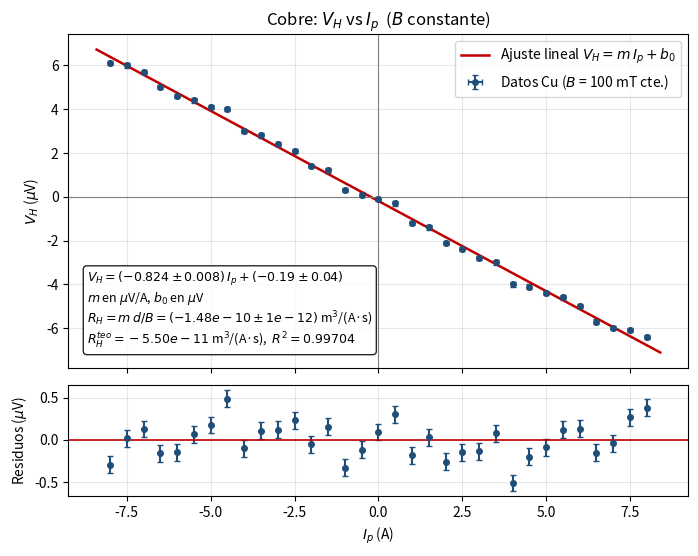

Generate this figure with matplotlib:
"""
Gráfica 04 - Cobre: V_H vs I_p  (B constante)
Datos: Cobre_efecto_Hall.xlsx, hoja "Campo bobina constante".

Conversiones e incertidumbres (confirmadas):
  - Lectura del voltímetro = columna "V_H (mod. amp)" [V]
  - V_H real = lectura * 1e-5 V  ->  V_H [uV] = lectura * 10
  - dI = 0.01 A,  dV_voltimetro = 0.01 V  ->  dV_H = 0.10 uV
  - B = 100 mT (fila del Excel), dB = 0.1 mT (teslámetro)
  - d (espesor Cu) = 18 um  (notas de clase)
  - R_H^teo = -0.55e-10 m^3/(A*s)  (notas, gráfica V_H vs I_p)

Ajuste (notas):  V_H = m * I_p + b0
                 m = R_H * B / d
                 R_H = m * d / B     (con B en teslas, m en V/A)

Propagación de incertidumbre (d sin error dado):
  R_H = (m * 1e-6) * d / B_T          # m está en uV/A
  dR_H = |R_H| * sqrt( (dm/m)^2 + (dB/B)^2 )

Uso:  python 04_cobre_VH_vs_Ip.py
Genera: 04_cobre_VH_vs_Ip.png
"""
import numpy as np
import matplotlib.pyplot as plt
from scipy.optimize import curve_fit

# ---------------------------------------------------------------- parámetros
B_MT = 100.0                           # mT (Excel)
DB_MT = 0.1                            # mT (teslámetro)
B_T = B_MT * 1e-3                      # T
D_CU = 18e-6                           # m
RH_TEO = -0.55e-10                     # m^3/(A*s)
FACTOR_UV = 10.0                       # V_H[uV] = lectura_amp * 1e-5 * 1e6

# ---------------------------------------------------------------- datos
# Rama I_p >= 0  (columnas A-C del Excel)
Ip_pos = np.array([0.0, 0.5, 1.0, 1.5, 2.0, 2.5, 3.0, 3.5, 4.0,
                   4.5, 5.0, 5.5, 6.0, 6.5, 7.0, 7.5, 8.0])
Vamp_pos = np.array([-0.01, -0.03, -0.12, -0.14, -0.21, -0.24, -0.28, -0.30,
                     -0.40, -0.41, -0.44, -0.46, -0.50, -0.57, -0.60, -0.61, -0.64])

# Rama I_p < 0  (columnas E-G del Excel)
Ip_neg = np.array([-0.5, -1.0, -1.5, -2.0, -2.5, -3.0, -3.5, -4.0,
                   -4.5, -5.0, -5.5, -6.0, -6.5, -7.0, -7.5, -8.0])
Vamp_neg = np.array([0.01, 0.03, 0.12, 0.14, 0.21, 0.24, 0.28, 0.30,
                     0.40, 0.41, 0.44, 0.46, 0.50, 0.57, 0.60, 0.61])

I_p = np.concatenate([Ip_pos, Ip_neg])
V_H = np.concatenate([Vamp_pos, Vamp_neg]) * FACTOR_UV   # [uV]

dI = np.full_like(I_p, 0.01)           # [A]
dVH = np.full_like(V_H, 0.10)          # [uV] = 0.01 V * 10

# ---------------------------------------------------------------- ajuste
def recta(x, m, b0):
    return m * x + b0

popt, pcov = curve_fit(recta, I_p, V_H, sigma=dVH, absolute_sigma=False)
m, b0 = popt
dm, db0 = np.sqrt(np.diag(pcov))
residuos = V_H - recta(I_p, m, b0)
ndof = len(I_p) - 2
chi2 = np.sum((residuos / dVH) ** 2)
chi2_red = chi2 / ndof
r2 = 1 - np.sum(residuos ** 2) / np.sum((V_H - np.mean(V_H)) ** 2)

# R_H y propagación: R_H = (m*1e-6) * d / B_T
m_SI = m * 1e-6                        # V/A
dm_SI = dm * 1e-6
R_H = m_SI * D_CU / B_T
# dR_H^2 = (d/B * dm)^2 + (m*d/B^2 * dB)^2
dR_H = np.sqrt((D_CU / B_T * dm_SI) ** 2
               + (m_SI * D_CU / B_T ** 2 * (DB_MT * 1e-3)) ** 2)

# --------------------------------------------------------------- proceso
print("=" * 60)
print("COBRE: V_H vs I_p  (B constante)")
print("=" * 60)
print("1) Conversiones")
print(f"   V_H [uV] = V_amp [V] * 1e-5 V * 1e6 = V_amp * 10")
print(f"   B = {B_MT} mT = {B_T} T   (dB = {DB_MT} mT)")
print(f"   d = {D_CU*1e6:.0f} um = {D_CU} m")
print(f"   N = {len(I_p)} puntos (ambas ramas de I_p)")
print()
print("2) Incertidumbres instrumentales")
print(f"   dI  = 0.01 A")
print(f"   dV_voltimetro = 0.01 V  ->  dV_H = 0.10 uV")
print(f"   dB  = 0.1 mT")
print()
print("3) Ajuste lineal  V_H = m * I_p + b0")
print(f"   m  = ({m:.4f} +/- {dm:.4f}) uV/A")
print(f"   b0 = ({b0:.3f} +/- {db0:.3f}) uV")
print(f"   R^2 = {r2:.5f}   chi2_red = {chi2_red:.2f}")
print()
print("4) Hall:  m = R_H * B / d  =>  R_H = m * d / B")
print(f"   m_SI = m * 1e-6 = {m_SI:.4e} V/A")
print(f"   R_H  = ({m_SI:.4e}) * ({D_CU}) / ({B_T})")
print(f"       = {R_H:.4e} m^3/(A*s)")
print()
print("5) Propagacion  dR_H = |R_H| * sqrt( (dm/m)^2 + (dB/B)^2 )")
print(f"   |dm/m| = {abs(dm/m):.4e}")
print(f"   |dB/B| = {DB_MT/B_MT:.4e}")
print(f"   dR_H   = {dR_H:.4e} m^3/(A*s)")
print()
print("6) Resultado")
print(f"   R_H     = ({R_H:.3e} +/- {dR_H:.1e}) m^3/(A*s)")
print(f"   R_H^teo = {RH_TEO:.3e} m^3/(A*s)")
print(f"   desvio relativo = {100*(R_H - RH_TEO)/abs(RH_TEO):.1f} %")
print("=" * 60)

# --------------------------------------------------------------- gráfica
fig, (ax, axr) = plt.subplots(2, 1, sharex=True, figsize=(8, 6),
                              gridspec_kw={"height_ratios": [3, 1], "hspace": 0.08})
x_fit = np.linspace(I_p.min() * 1.05, I_p.max() * 1.05, 400)

ax.errorbar(I_p, V_H, xerr=dI, yerr=dVH, fmt="o", ms=4, capsize=2,
            color="#1f4e79", ecolor="#1f4e79",
            label=f"Datos Cu ($B$ = {B_MT:.0f} mT cte.)")
ax.plot(x_fit, recta(x_fit, m, b0), "-", color="#c00000", lw=1.8,
        label="Ajuste lineal $V_H = m\\,I_p + b_0$")
ax.axhline(0, color="gray", lw=0.8)
ax.axvline(0, color="gray", lw=0.8)
ax.set_ylabel("$V_H$ ($\\mu$V)")
ax.set_title("Cobre: $V_H$ vs $I_p$  ($B$ constante)")
ax.grid(True, alpha=0.3)
ax.legend(loc="upper right")
ax.text(0.03, 0.05,
        f"$V_H = ({m:.3f} \\pm {dm:.3f})\\,I_p + ({b0:.2f} \\pm {db0:.2f})$\n"
        f"$m$ en $\\mu$V/A, $b_0$ en $\\mu$V\n"
        f"$R_H = m\\,d/B = ({R_H:.2e} \\pm {dR_H:.0e})$ m$^3$/(A·s)\n"
        f"$R_H^{{teo}} = {RH_TEO:.2e}$ m$^3$/(A·s),  $R^2 = {r2:.5f}$",
        transform=ax.transAxes, ha="left", va="bottom", fontsize=9,
        bbox=dict(boxstyle="round", facecolor="white", alpha=0.85))

axr.errorbar(I_p, residuos, xerr=dI, yerr=dVH, fmt="o", ms=4, capsize=2,
             color="#1f4e79", ecolor="#1f4e79")
axr.axhline(0, color="#c00000", lw=1.2)
axr.set_xlabel("$I_p$ (A)")
axr.set_ylabel("Residuos ($\\mu$V)")
axr.grid(True, alpha=0.3)

fig.savefig("04_cobre_VH_vs_Ip.png", dpi=300, bbox_inches="tight")
plt.show()
